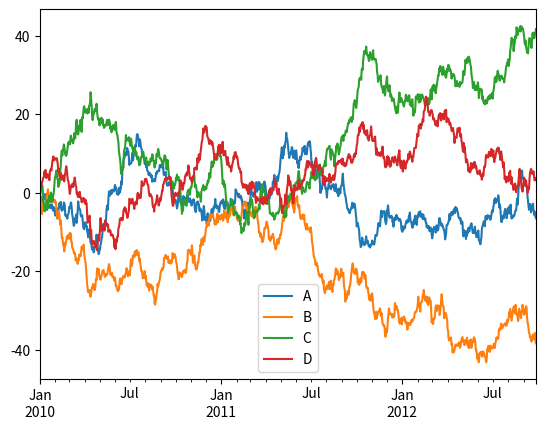

The script that saved this image:
# agora, vamos começar a lidar com elementos de maior complexidade
# portanto, vamos iniciar os codigos importando os recursos de modulo para que tudo funcione adequadamente
import numpy as np # aqui, a lib numpy recebe um alias/"apelido", portanto, quando precisarmos referenciar a lib numpy basta escrever np

# criar uma lista com numeros
grupo = [[31, 85, 96], [4, 12, 1], [78, 986, 1000]]

'''
neste passo, vamos criar uma matriz usando o recurso numpy.

para este proposito, vamos definir uma nova variavel para receber como valor a função matrix
'''
umaMatriz = np.matrix(grupo) # a função matrix tem origem no numpy

# a tarefa que a função matrix() cumpre é: transformar um conjunto de dados numa matriz matematica
print('-------------------------------------------------------------------')

# agora, vamos exibir os resultados associados a nossa matriz recem-criada
print(type(umaMatriz)) # verificar o tipo da variavel
print('-------------------------------------------------------------------')

# verificar formato/dimensoes da matriz
print(np.shape(umaMatriz))
print('-------------------------------------------------------------------')

# uso da função mean() -> função que calcula a média de valores considerando o conjunto de dados
print(np.mean(umaMatriz))
print('-------------------------------------------------------------------')
print()

print('=================== ALGUMAS OPERAÇÕES COM MATRIZES ================')

# agora, serão criadas duas matrizes - ambas receberão valores distintos
matriz1 = np.array([['2', '4'], ['5', '-6']]) # esta é a função array, com origem no numpy, especificamente usada para criar arrays 

matriz2 = np.array([['9', '-4'], ['3', '5']])

# definir a operação de soma de matrizes
matrizResultante = matriz1 + matriz2

# exibir o resultado da operação
print('O resultado da operação é: ', matrizResultante)

print()
print('=================== OPERAÇÕES/ANALISES COM DADOS - NUMPY/PANDAS ================')

# importar o recurso pandas
import pandas as pd

# definir uma Series - uma Series nada mais é do que: uma matriz unidimensional, ou seja, de uma unica linha
umaSerie = pd.Series([1, 2, 3, np.nan, 6, 8, 'Ola'])

# acima, temos um valor chamada np.nan - este é o recurso que oferece a possibilidade de trabalhar com um elemento não-numérico(not-a-number): origem no numpy 
print(umaSerie)

print()
print('=================== criar alguns dataframes ================')
print()
print('=================== criar dataframe 1 ================')

# neste passo, será definida uma nova variavel para receber um conjunto de valores 
algumasDatas = pd.date_range('20260506', periods=6)
print(algumasDatas)

'''
para criar o conjunto de dados DateTimeIndex precisamos usar poucos recursos - são estes:

pd -> lib pandas
date_range() -> esta é a função para criar o intervalo/conjunto de valores baseados em datas

parametros 20260506, peridos -> os dois parametros estabelecem uma data inicial - 2026-05-06 - e o intervalo de valores que estamos estabelecendo para o periodo é dado pelo paramentro periods = 6 que gera o intervalor observado na saida; 

por padrão, o pandas estabelece para o intervalor de datas gerado, uma freq (frequency) diária -> freq = 'D'

então o resultado é este: 2026-05-06, 2026-05-07, 2026-05-08, 2026-05-09, 2026-05-10, 2026-05-11
'''

# agora, vamos definir um dataframe - que vamos conhecer e usar a sigla df
df1 = pd.DataFrame(np.random.randn(6, 4), index = algumasDatas, columns = list('ABCD'))

'''
O 1º argumento da função acima - DataFrame - é o recurso necessario para criar o dataframe com os dados gerados de forma randomica

dados que compõem o dataframe: este dados serão gerados, automaticamente, para preencher ao df a partir da instrução np.random.randn(); este valores são gerados seguindo as caracterisitcas definidas pelos valores 6, 4 -> significa que este dataframe será preenchido/"populado" por valores randomicos para a seguinte estrutura: 6 linhas e 4 colunas 

o 2º argumento - index = algumasDatas - define qual será o recurso de indice posicional principal do df - é o indice posicional das LINHAS 

o 3º argumento  - columns = list('ABCD') - define a quantidade de colunas que compõem o df
'''

print()
print('Este é nosso 1º dataframe')
print(df1)

print()
print('=================== criar dataframe 2 ================')

# gerar um novo dataframe; será gerado a partir de um dicionarios
# quando usamos dicionarios - baseados em pares key/value - o elemento key se tornará a coluna do df e o elemento value se tornará o valor que "popula" a linha(s) da coluna
df2 = pd.DataFrame({
    'A': 1., # valor constante repetido para todas as linhas da coluna A
    'B': pd.Timestamp('20260603'), # mesmo valor de data para todas as linhas da coluna B do df
    'C': pd.Series(1, index = list(range(4)), dtype = 'float64'), # Series com 4 elementos do tipo float que resulta no numero 1.0 -> indicado no argumento 1
    'D': np.array([3.0] * 4, dtype = 'int32'), # array com 4 valores inteiros - indicado pelo valor 3.0 mas devemos lembrar que o array foi definido com o dtype = 'int32'
    'E': pd.Categorical(['teste', 568, 'novo teste', 42]), # categorico com valores variados
    'F': 'esta é uma string' # mesma string vai "popular" todas as linhas da coluna F 
})
print('Este é o Dataframe 2')
print(df2)

# --------------------------------------------------------------------------------

print()
print('---------------------- observando - analise primaria -  os contextos dos DFs -------------------')
print()

# uso do comando/palavra reservada dtypes(data types) demonstra os tipos de dados que o compõem os DFs
print('composição dos data types do df1')
print(df1.dtypes)
print('composição dos data types do df2')
print(df2.dtypes)
print()

# neste passo, vamos fazer uma "leitura" resumida dos DFs; para este proposito será utilizado a função head(): por padrão, a função head() lê as primeiras 5 linhas de qualquer df
print('primeiras linhas do df1')
print(df1.head(2))
print('primeiras linhas do df2')
print(df2.head(2))
print()
# neste passo, vamos fazer uma "leitura" resumida dos DFs; para este proposito será utilizado a função tail(): por padrão, a função tail() lê as 5 ultimas linhas de qualquer df
print('ultimas linhas do df1')
print(df1.tail(3))
print('ultimas linhas do df2')
print(df2.tail(3))
print()
# neste passo, vamos fazer uma "leitura" de indice dos DFs; para este proposito será utilizado o comando index
print('indices do df1')
print(df1.index)
print('indices do df2')
print(df2.index)
print()
# neste passo, vamos fazer uma "leitura" das colunas DFs; para este proposito será utilizado o comando columns
print('colunas do df1')
print(df1.columns)
print('colunas do df2')
print(df2.columns)
print()
# neste passo, vamos fazer uma "leitura" de resumo/resumir, estatisticamente, DFs; para este proposito será utilizado a função describe()
print('resumo estatitico do df1')
print(df1.describe())
print('resumo estatistico do df2')
print(df2.describe())

'''
count: contagem da qtde de valores NÃO NULOS  do df (df1 = 6, df2 = 4)
mean: média aritmética do valores que compõem o df
min: é o menor valor - valor minimo - dentro de cada coluna do df

25%: 1º QUARTIL -> significa que 25% valores encontrados nos dados estão abaixo destes valores indicados em cada coluna 
50%: 2º QUARTIL -> significa que 50% valores encontrados nos dados, indicados em cada coluna do df, são considerados a MEDIANA de cada coluna
75%: 3º QUARTIL -> significa que 75% valores encontrados nos dados estão abaixo destes valores indicados em cada coluna; resumindo: portanto, a função describe diz que no 3º quartil 75% dos dados de uma determinada coluna são menores ou iguais ao indice indicado

max: é o maior valor - valor maximo - de cada coluna do df
'''

print()
print('---------------------- organizar dataframes -------------------')
print()

# observar a organização dos dfs  a partir de valores de uma coluna especifica
print('Ordenando o df1 por uma coluna especifica')
print(df1.sort_values(by = 'C', ascending = False))
print()
print('Ordenando o df2 por uma coluna especifica')
print(df2.sort_values(by = 'E', ascending = False))
print()

print('Ordenar o df1 de forma decrescente - pelo eixos das linhas ')
print(df1.sort_index(axis = 0, ascending = False))
'''
sort_index: função que ordena o df pelo indice "principal" - indic de linhas do df; também conhecido como o AXIS = 0; já o eixo das colunas é conhecido, tecnicamente como o AXIS = 1

ascending = False: significa que ordem será decrescente - ou seja, do maior par ao menor
'''
print('Ordenar o df2 de forma decrescente - pelo eixos das linhas ')
print(df2.sort_index(axis = 0, ascending = False))

# -------------------------------------------------------------------

print()
print('============ OPERAÇÕES COM SELECÕES E FATIAMENTO DE DFs ===========')
print()

print('Fatiando o df1')
print(df1['A'])
print()
print('Fatiando o df2')
print(df2['D'])
print()

# aplicar a seleção de um intervalo de valores a partir do df
print('Fatiando df1 - via intervalo')
print(df1[1:3]) # intervalo semi-aberto [.....[
print()
print('Fatiando df2 - via intervalo')
print(df2[2:4]) # intervalo semi-aberto [.....[


# fatiar via indice-linha
print('Fatiando df1 - via indice-linha')
print(df1['2026-05-07':'2026-05-10']) # intervalo semi-aberto [.....[????? NÃO E APLICA, AQUI, O CONCEITO DE INTERVALO SEMI-ABERTO
print()
print('Fatiando df2 - via intervalo')
print(df2[1:3]) # intervalo semi-aberto [.....[ - SIM, SE APLICA POIS AQUI TEMOS O PADRÃO-INDICE-POSICINAL PRINCIPAL

# -------------------------------------------------------------------

print()
print('============ OPERADORES .loc, .iloc, .at, .iat ===========')
print()

'''
os comandos -.loc, .iloc, .at, .iat- proporcionam processos de seleção precisa, a partir dos DFs. 

.loc: este operador funciona através de elementos nomeados(com nomes/valores) do df - (labels/nome)

.iloc: este operador funcioan aplicado ao indices posicionais do df

.at: este operador funciona através de elementos nomeados(com nomes) de indice posicional do df - (labels/nome)

.iat: este operador funcioan aplicado ao indices posicionais do df
'''

print()
print(df1)
print()
print(algumasDatas)
print()
print(df1.loc[algumasDatas[-1]]) # em Python, indice negativo significa que a contagem é feita de "trás para frente"
print()

# .loc: acessando as linhas pelo label/nome associado ao indice posicional
'''
acima, estão ocorrendo duas situações principais:
1. estamos "pegando" o ultimo elemento da algumasDatas -> a partir do comando: algumasDatas[-1]

2. estamos selecionando, então, este valor para localizar uma linha no Dataframe df1
'''

# praticar uma nova operação - a partir do indice nomeado  '2026-05-08' e trazer, com esta seleção, os valores de duas colunas especificas
print(df1.loc['20260508', ['A', 'B']]) 
print()

# uma nova seleção: selecionar o elemento de indice de linha algumasDatas[0] e extrair, desta linha, o valor da coluna 'C'
print(df1.loc[algumasDatas[0], 'C'])
print()

# agora, vamos fazer uso o operador .iloc: como sabemos, .iloc, opera EXCLUSIVAMENTE a partir dos indices posicionais dos DFs
print(df1.iloc[:4, :3]) # intervalo semi-aberto [....[ - SIM, SE APLICA EM AMBOS INTERVALOS - eixo das linhas :4; eixo das colunas :3

# acima, foram selecionados os seguintes dados: todas as ocorrencias até a linha de indice posicional 4 e todas as ocorrencias de dados até o indice posicional 3 - do eixo das colunas

# PREMISSA: a seleção será composta pelo seguinte intervalo: linhas de 1 a 5(sempre será, neste contexto, aplicado o intervalo semi-aberto) e queremos todas as colunas do df; qual a operação que atende a esta premissa? está indicada abaixo.
print(df1.iloc[1:5, :])
print()

#--------------------------------------------------------------------------
print('------------------- operadores .at / .iat -----------------------------')
print()

# PREMISSA: a seleção será composta pelo seguinte intervalo: todas as linhas; e queremos as colunas de 1 a 3
# qual o conjunto de instruções lógicas pode responder a este premissa(sempre é o praticado o conceito de intervalo semi-aberto); para esta premissa vamos fazer uso do operador .iat ******** PORÉM..... O OPERADOR .iat NÃO ACEITA INTERVALOS - SEU FUNCIONAMENTO SE DÁ PARA ACESSO A UM ÚNICO ELEMENTO DO DATAFRAME -> OU SEJA, ABAIXO  A INSTRUÇÃO, COM .iat, INDICA: 2º linha e 4ª coluna
print('operador .iat')
print(df1.iat[1, 3])
print()
# ENTÃO, PARA RESPONDER A ESTA PREMISSA VAMOS O OPERADOR .at.... TAMBÉM NÃO ACEITA INTERVALOS; ESTES OEPRADORES FUNCIONAM E SÃO USADOS, CONSEQUENTEMENTE, PAR AVALROES UNICOS. PARA INTERVALOS - EXTRAIDOS A PARTIR O DF - PRECISAMOS USAR OS OPERADORES .loc e .iloc
print('operador .at')
print(df1.at['20260506', 'A'])
print()

print('================== GRÁFICOS/MATPLOTLIB ======================')
'''
Matplolib é uma biblioteca do Python que cria gráficos 2D para visualização de dados.A visualização sempre ajuda na prática de qualquer analise de dados e, consequentemente, aumento da capacidade de informações
'''

# importar a  biblioteca matplotlib

import matplotlib.pyplot as plt

# para fazer uso dos graficos, vamos definir uma novo df
df3 = pd.Series(np.random.randn(1000), index = pd.date_range('20100101', periods = 1000))

# o df3, gerado acima, é um Time Series - series temporais -, signifca que: foi criada uma Series com indices posicionais de suas linhas de dados baseados em data 
print(df3)

'''
PREMISSA: fazer uso da função plot() para exibir um gráfico simples e tentar entender o comportamento dos vlaores da serie temporal estabelecida para o df3; antes de gerar o grafico, vamos praticar uma operaçõa de soma acumulada - ou seja, cada valor é soma dele mesmo com todos os anteriores - dos valores para enttender, ainda melhor, o comportamento dos numeros 
'''
# soma acumulada 
somaAcumulada = df3.cumsum()
print('resultado da soma acumulada', somaAcumulada)

#-------------------------------------------------------------
# para exibir o grafico vamos criar um novo df - df4 -  a partir dos novos recursos que acabamos de estabelecer: o df3 junto com o matplotlib
df4 = pd.DataFrame(np.random.randn(1000, 4), index = df3.index, columns = ['A', 'B', 'C', 'D'])
print(df4)
print()

# plotar um novo grafico a partir da nova serie temporal

oGrafico = df4.cumsum()
oGrafico.plot()
plt.show()
